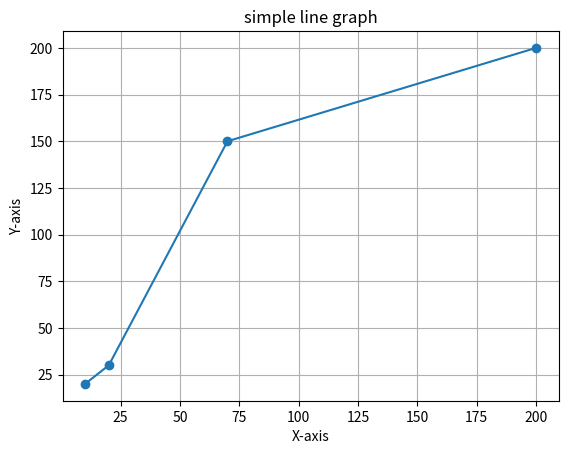

Source code (Python):
import matplotlib.pyplot as plt
import numpy as np
xpoints = np.array([10,20,70,200])
ypoints = np.array([20,30,150,200])

#plot line with markers
plt.plot(xpoints,ypoints,marker='o')

#add labels and title
plt.xlabel("X-axis")
plt.ylabel("Y-axis")
plt.title("simple line graph")

#show grid
plt.grid()
#display the graph
plt.show()
